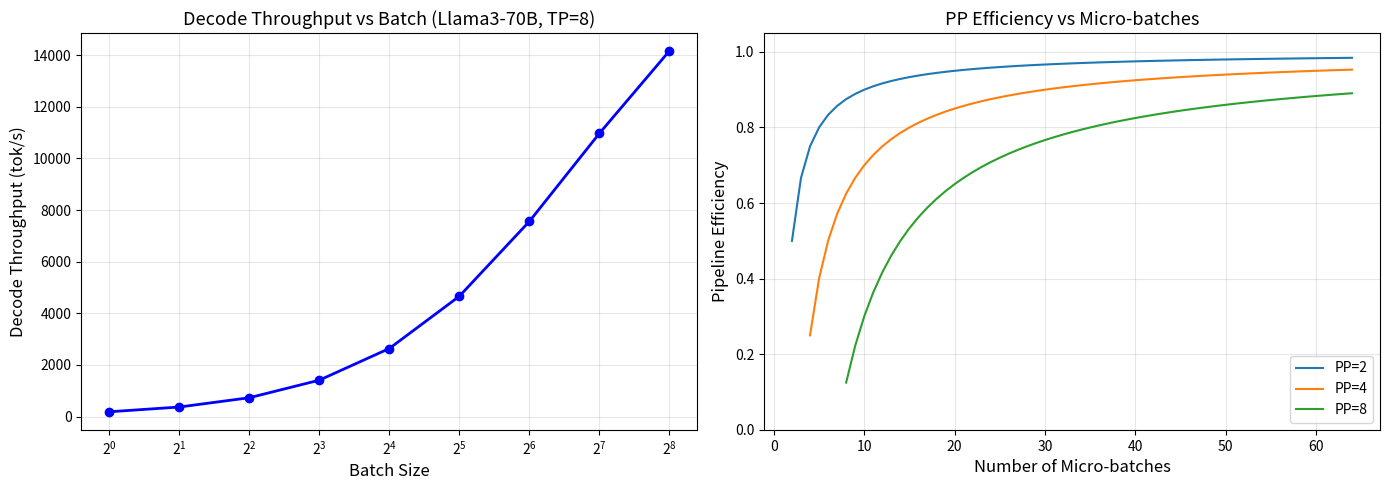

Reproduce this figure in Python.
import numpy as np
from dataclasses import dataclass
from typing import Dict, List

try:
    import matplotlib
    matplotlib.use('Agg')
    import matplotlib.pyplot as plt
    HAS_MPL = True
except ImportError:
    HAS_MPL = False

print(f'Ready. matplotlib: {HAS_MPL}')

@dataclass
class GPUConfig:
    """GPU 硬件参数。"""
    name: str = "H100-SXM"
    fp16_tflops: float = 990.0
    fp8_tflops: float = 1979.0
    hbm_bandwidth_tb_s: float = 3.35
    hbm_capacity_gb: float = 80.0
    nvlink_bw_gb_s: float = 900.0
    pcie_bw_gb_s: float = 128.0
    ib_bw_gb_s: float = 400.0

    @property
    def roofline_knee_fp16(self) -> float:
        """拐点 = TFLOPS / (TB/s) = FLOP/Byte"""
        return self.fp16_tflops / self.hbm_bandwidth_tb_s


@dataclass
class ModelConfig:
    """模型参数。"""
    name: str = "Llama3-70B"
    n_layers: int = 80
    d_model: int = 8192
    n_heads: int = 64
    n_kv_heads: int = 8
    head_dim: int = 128
    d_ff: int = 28672
    vocab_size: int = 128256
    dtype_bytes: int = 2

    @property
    def param_count(self) -> int:
        attn_per_layer = self.d_model * (self.n_heads + 2 * self.n_kv_heads) * self.head_dim + self.d_model * self.d_model
        ffn_per_layer = 3 * self.d_model * self.d_ff
        embed = self.vocab_size * self.d_model
        return self.n_layers * (attn_per_layer + ffn_per_layer) + 2 * embed

    @property
    def weight_bytes(self) -> int:
        return self.param_count * self.dtype_bytes

    def kv_bytes_per_token(self) -> int:
        return 2 * self.n_layers * self.n_kv_heads * self.head_dim * self.dtype_bytes


gpu = GPUConfig()
model = ModelConfig()

print(f'GPU: {gpu.name}')
print(f'  FP16 TFLOPS: {gpu.fp16_tflops}')
print(f'  HBM BW: {gpu.hbm_bandwidth_tb_s} TB/s')
print(f'  Roofline knee: {gpu.roofline_knee_fp16:.1f} FLOP/Byte')
print(f'Model: {model.name}')
print(f'  Params: {model.param_count/1e9:.1f}B')
print(f'  Weight: {model.weight_bytes/1e9:.1f} GB')
print(f'  KV bytes/token: {model.kv_bytes_per_token()/1024:.1f} KB')

def prefill_flops_per_token(m: ModelConfig) -> float:
    """Prefill 每 token 的 FLOPs（matmul 主导）。"""
    attn_flops = 2 * m.d_model * (m.n_heads + 2 * m.n_kv_heads) * m.head_dim
    attn_flops += 2 * m.d_model * m.d_model
    ffn_flops = 3 * 2 * m.d_model * m.d_ff
    return (attn_flops + ffn_flops) * m.n_layers


def decode_flops_per_step(m: ModelConfig, seq_len: int) -> float:
    """Decode 单步 FLOPs（1 token query against seq_len KV）。"""
    proj_flops = prefill_flops_per_token(m)
    attn_flops = 2 * m.n_heads * seq_len * m.head_dim * m.n_layers
    return proj_flops + attn_flops


def decode_bytes_per_step(m: ModelConfig, seq_len: int, batch_size: int = 1) -> float:
    """Decode 每步读取数据量（权重 + KV Cache）。"""
    return m.weight_bytes + batch_size * m.kv_bytes_per_token() * seq_len


def arithmetic_intensity(flops: float, bytes_accessed: float) -> float:
    return flops / bytes_accessed if bytes_accessed > 0 else float('inf')


def roofline_throughput(ai: float, g: GPUConfig) -> float:
    return min(g.fp16_tflops, g.hbm_bandwidth_tb_s * ai)


# Prefill 分析
pf = prefill_flops_per_token(model)
prefill_ai = arithmetic_intensity(pf * 4096, model.weight_bytes)

# Decode 分析 (batch=1, seq=4096)
df = decode_flops_per_step(model, 4096)
db = decode_bytes_per_step(model, 4096, 1)
decode_ai = arithmetic_intensity(df, db)

print(f'Prefill (T=4096):')
print(f'  FLOPs/token: {pf/1e9:.1f} GFLOPs')
print(f'  Arithmetic Intensity (batch): {prefill_ai:.1f} FLOP/Byte')
print(f'  Regime: {"compute-bound" if prefill_ai > gpu.roofline_knee_fp16 else "memory-bound"}')

print(f'\nDecode (T=4096, batch=1):')
print(f'  FLOPs/step: {df/1e9:.1f} GFLOPs')
print(f'  Bytes/step: {db/1e9:.1f} GB')
print(f'  Arithmetic Intensity: {decode_ai:.2f} FLOP/Byte')
print(f'  Regime: {"compute-bound" if decode_ai > gpu.roofline_knee_fp16 else "memory-bound"}')
print(f'\nRoofline knee: {gpu.roofline_knee_fp16:.1f} FLOP/Byte')

def tp_allreduce_bytes_per_layer(m: ModelConfig, batch_size: int, seq_len: int) -> float:
    """TP 每层 AllReduce 通信量（2 次 AllReduce：attn + FFN）。"""
    single = batch_size * seq_len * m.d_model * m.dtype_bytes
    return 2 * single * 2  # 2 AllReduce × ring ~2× data


def tp_total_comm_time(m: ModelConfig, g: GPUConfig, tp_degree: int,
                       batch_size: int, seq_len: int) -> Dict[str, float]:
    per_layer = tp_allreduce_bytes_per_layer(m, batch_size, seq_len)
    total = per_layer * m.n_layers
    bw = g.nvlink_bw_gb_s if tp_degree <= 8 else g.ib_bw_gb_s
    comm_s = total / (bw * 1e9)
    return {
        "per_layer_mb": per_layer / 1e6,
        "total_gb": total / 1e9,
        "bw_gb_s": bw,
        "comm_ms": comm_s * 1000,
    }


print(f'TP 通信量分析 ({model.name})')
print(f'{"TP":>4} {"batch":>6} {"seq":>6} {"total_GB":>10} {"comm_ms":>10} {"link":>10}')
for tp in [2, 4, 8]:
    for bs, sl in [(1, 1), (1, 4096), (32, 4096)]:
        r = tp_total_comm_time(model, gpu, tp, bs, sl)
        link = 'NVLink' if tp <= 8 else 'IB'
        print(f'{tp:>4} {bs:>6} {sl:>6} {r["total_gb"]:>10.3f} {r["comm_ms"]:>10.2f} {link:>10}')

def pp_bubble_ratio(pp_degree: int, num_micro_batches: int) -> float:
    if num_micro_batches <= 0:
        return 1.0
    return (pp_degree - 1) / num_micro_batches


def pp_efficiency(pp_degree: int, num_micro_batches: int) -> float:
    return 1.0 - pp_bubble_ratio(pp_degree, num_micro_batches)


def pp_activation_bytes(m: ModelConfig, batch_size: int, seq_len: int) -> float:
    return batch_size * seq_len * m.d_model * m.dtype_bytes


print('PP Bubble 率分析')
print(f'{"PP":>6} {"micro_batches":>14} {"bubble":>8} {"efficiency":>12}')
for pp in [2, 4, 8]:
    for mb in [4, 8, 16, 32, 64]:
        b = pp_bubble_ratio(pp, mb)
        e = pp_efficiency(pp, mb)
        print(f'{pp:>6} {mb:>14} {b:>8.1%} {e:>12.1%}')

print(f'\nPP 激活传输量 (per micro-batch, seq=4096, batch=1): '
      f'{pp_activation_bytes(model, 1, 4096)/1e6:.1f} MB')

def evaluate_config(m: ModelConfig, g: GPUConfig, total_gpus: int,
                    tp: int, pp: int, batch_size: int = 32,
                    seq_len: int = 4096, num_micro_batches: int = 16) -> dict:
    if tp * pp > total_gpus or m.n_layers % pp != 0:
        return None
    w_per_gpu = m.weight_bytes / (tp * pp) / 1e9
    kv_per_gpu = (m.kv_bytes_per_token() / tp * seq_len * batch_size / pp) / 1e9
    total_gpu = w_per_gpu + kv_per_gpu
    fits = total_gpu < g.hbm_capacity_gb * 0.9

    tp_comm = tp_total_comm_time(m, g, tp, batch_size // max(pp, 1), seq_len)
    pp_eff = pp_efficiency(pp, num_micro_batches)
    score = pp_eff / (1 + tp_comm['comm_ms'] / 100) if fits else 0

    return {
        'tp': tp, 'pp': pp, 'gpus': tp * pp,
        'w_gpu': round(w_per_gpu, 1), 'kv_gpu': round(kv_per_gpu, 1),
        'tot_gpu': round(total_gpu, 1), 'fits': fits,
        'tp_ms': round(tp_comm['comm_ms'], 2),
        'pp_eff': round(pp_eff, 3), 'score': round(score, 4),
    }


total_gpus = 16
print(f'=== TP×PP Config Search ({model.name}, {total_gpus} GPUs) ===')
print(f'{"TP":>4} {"PP":>4} {"GPUs":>5} {"W/GPU":>7} {"KV/GPU":>7} {"Tot":>6} '
      f'{"Fits":>5} {"TP_ms":>7} {"PP_eff":>7} {"Score":>7}')

results = []
for tp in [1, 2, 4, 8]:
    for pp in [1, 2, 4, 8, 16]:
        r = evaluate_config(model, gpu, total_gpus, tp, pp)
        if r is None:
            continue
        results.append(r)
        print(f'{r["tp"]:>4} {r["pp"]:>4} {r["gpus"]:>5} {r["w_gpu"]:>7} {r["kv_gpu"]:>7} '
              f'{r["tot_gpu"]:>6} {str(r["fits"]):>5} {r["tp_ms"]:>7} {r["pp_eff"]:>7} {r["score"]:>7}')

best = max(results, key=lambda x: x['score'])
print(f'\n✅ Best: TP={best["tp"]}, PP={best["pp"]} (score={best["score"]})')

def decode_throughput_tok_s(m: ModelConfig, g: GPUConfig,
                           batch_size: int, seq_len: int, tp: int = 1) -> float:
    flops = decode_flops_per_step(m, seq_len) * batch_size / tp
    bts = decode_bytes_per_step(m, seq_len, batch_size) / tp
    ai = arithmetic_intensity(flops, bts)
    achieved = roofline_throughput(ai, g)
    time_s = flops / (achieved * 1e12) if achieved > 0 else float('inf')
    return batch_size / time_s


batch_sizes = [1, 2, 4, 8, 16, 32, 64, 128, 256]
print(f'{"Batch":>6} {"AI":>8} {"tok/s":>10} {"TPOT(ms)":>10}')
throughputs = []
for bs in batch_sizes:
    tps = decode_throughput_tok_s(model, gpu, bs, 4096, tp=8)
    throughputs.append(tps)
    tpot = 1000 / tps * bs if tps > 0 else float('inf')
    d_f = decode_flops_per_step(model, 4096) * bs / 8
    d_b = decode_bytes_per_step(model, 4096, bs) / 8
    ai = arithmetic_intensity(d_f, d_b)
    print(f'{bs:>6} {ai:>8.2f} {tps:>10.0f} {tpot:>10.2f}')

if HAS_MPL:
    fig, (ax1, ax2) = plt.subplots(1, 2, figsize=(14, 5))

    ax1.plot(batch_sizes, throughputs, 'bo-', lw=2)
    ax1.set_xlabel('Batch Size', fontsize=12)
    ax1.set_ylabel('Decode Throughput (tok/s)', fontsize=12)
    ax1.set_title(f'Decode Throughput vs Batch ({model.name}, TP=8)', fontsize=13)
    ax1.set_xscale('log', base=2); ax1.grid(True, alpha=0.3)

    for pp in [2, 4, 8]:
        mbs = list(range(pp, 65))
        effs = [pp_efficiency(pp, m) for m in mbs]
        ax2.plot(mbs, effs, label=f'PP={pp}')
    ax2.set_xlabel('Number of Micro-batches', fontsize=12)
    ax2.set_ylabel('Pipeline Efficiency', fontsize=12)
    ax2.set_title('PP Efficiency vs Micro-batches', fontsize=13)
    ax2.legend(fontsize=10); ax2.grid(True, alpha=0.3); ax2.set_ylim(0, 1.05)

    plt.tight_layout(); plt.show()
else:
    print('matplotlib 不可用，跳过可视化')
